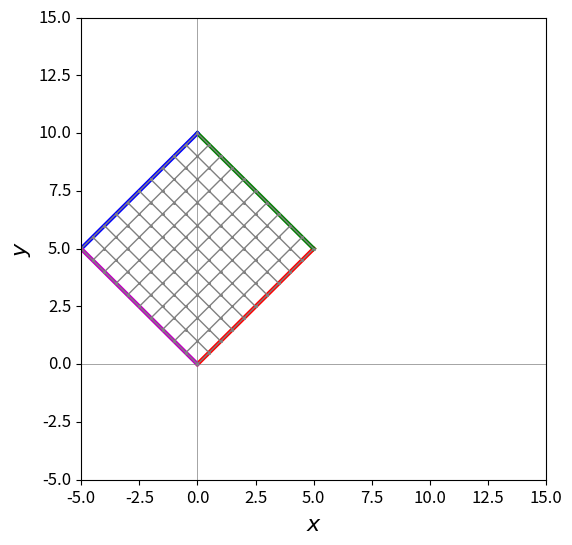

Recreate this plot in Python.
import math

# --- osnovna struktura podataka i funkcije za podrsku

class point:
    
    def __init__(self,x,y):
        self.x=x
        self.y=y

def line(p1,p2,n):
    # p1 - starting point
    # p2 - ending point
    # n - number of points along the line including the end points

    x1=p1.x
    y1=p1.y
    x2=p2.x
    y2=p2.y
    
    data_x=[]
    data_y=[]
    
    dx=x2-x1
    dy=y2-y1

    for i in range (1,n+1):
        xi=x1+dx/(n-1)*(i-1)
        yi=y1+dy/(n-1)*(i-1)
        
        data_x.append(xi)
        data_y.append(yi)

    return data_x, data_y

def wedge(p1,p2,pm,n):
    # p1 - starting point
    # p2 - ending point
    # pm - midpoint
    # n - number of points along one piece of line including the end point and the midpoint
    #     total number of points along the wedge is 2n-1

    x1=p1.x
    y1=p1.y
    x2=p2.x
    y2=p2.y
    xm=pm.x
    ym=pm.y    
    
    data_x=[]
    data_y=[]
    
    dx=xm-x1
    dy=ym-y1

    for i in range (1,n+1):
        xi=x1+dx/(n-1)*(i-1)
        yi=y1+dy/(n-1)*(i-1)
        
        data_x.append(xi)
        data_y.append(yi)

    dx=x2-xm
    dy=y2-ym        

    for i in range (n+1,2*n):
        xi=xm+dx/(n-1)*(i-n)
        yi=ym+dy/(n-1)*(i-n)
        
        data_x.append(xi)
        data_y.append(yi)
        

    return data_x, data_y


def arc(p1,p2,pc,n):
    # p1 - starting point
    # p2 - ending point
    # pc - center point      
    # n - number of points along the arc including the end points
    #
    # the arc is drawn from the point p1 to the point p2 following
    # counter-clockwise direction (positive rotational direction)
    # if this direction is not desired, the points p1 and p2
    # should be swapped when calling this function
    
    x1=p1.x
    y1=p1.y
    x2=p2.x
    y2=p2.y
    xc=pc.x
    yc=pc.y
    
    data_x=[]
    data_y=[]

    r=math.sqrt((x1-xc)**2+(y1-yc)**2)
    
    dx1=x1-xc
    dy1=y1-yc    
    phi1=math.acos(dx1/r)
    if dy1<0: phi1=-phi1
    
    dx2=x2-xc
    dy2=y2-yc    
    phi2=math.acos(dx2/r)
    if dy2<0: phi2=-phi2

    if phi2<phi1: phi2=phi2+2*math.pi
    
    for i in range (1,n+1):
        phi_i=phi1+(phi2-phi1)/(n-1)*(i-1)
        xi=xc+r*math.cos(phi_i)
        yi=yc+r*math.sin(phi_i)
        
        data_x.append(xi)
        data_y.append(yi)

    return data_x, data_y

# --- glavni dio programa

# vrhovi bloka i pomocne tacke (centri lukova, ukoliko ih ima)
P1=point(0,0)
P2=point(5,5)
P3=point(0,10)
P4=point(-5,5)



# granicne linije



bl1_x, bl1_y=line(P1,P2, 11)
bl2_x, bl2_y=line(P2,P3, 11)
bl3_x, bl3_y=line(P3,P4, 11)
bl4_x, bl4_y=line(P4,P1, 11)

reverse_line=[False, True, False, False]

# linearna transfinitna interpolacija unutar granicnih linija

# provjera da li naspramne stranice imaju isti broj tačaka
if len(bl1_x) != len(bl3_x) or len(bl2_x) != len(bl4_x):
    print (" naspramne stranice nemaju jednak broj tačaka")
    quit()
    
# sparivanje tacaka na naspramnim linijama, ovisno o orijentaciji linije 
if reverse_line[0]:
    bl1_x.reverse()
    bl1_y.reverse()

if reverse_line[1]:
    bl2_x.reverse()
    bl2_y.reverse()

if reverse_line[2]:
    bl3_x.reverse()
    bl3_y.reverse()    

if reverse_line[3]:
    bl4_x.reverse()
    bl4_y.reverse()

# interpolacija
    
eta_line_x=[]
eta_line_y=[]
xi_line_x=[]
xi_line_y=[]                                

for i in range (0,len(bl1_x)):
    datax=[]
    datay=[]
    for j in range (0,len(bl2_x)):
        xi=i/(len(bl1_x)-1)
        eta=j/(len(bl2_x)-1)
        
        x=(1-xi)*bl4_x[j]+xi*bl2_x[j]+\
           (1-eta)*bl1_x[i]+eta*bl3_x[i]-\
           (1-xi)*(1-eta)*bl1_x[0]-xi*(1-eta)*bl1_x[len(bl1_x)-1]-\
           (1-xi)*eta*bl3_x[0]-xi*eta*bl3_x[len(bl3_x)-1]

        y=(1-xi)*bl4_y[j]+xi*bl2_y[j]+\
           (1-eta)*bl1_y[i]+eta*bl3_y[i]-\
           (1-xi)*(1-eta)*bl1_y[0]-xi*(1-eta)*bl1_y[len(bl1_x)-1]-\
           (1-xi)*eta*bl3_y[0]-xi*eta*bl3_y[len(bl3_x)-1]

        datax.append(x)
        datay.append(y)
                
    eta_line_x.append(datax)
    eta_line_y.append(datay)

    # transpose the matrix data for the grid lines along xi direction
    xi_line_x=[*zip(*eta_line_x)]
    xi_line_y=[*zip(*eta_line_y)]  
            
# --- graficki prikaz
import matplotlib.pyplot as plt     
slika = plt.figure(figsize=(6,6))   
dijagram=plt.subplot(1,1,1)         

l1 = plt.plot(bl1_x, bl1_y, c='r', ls='-', lw=3, marker='None', markersize=3, markerfacecolor='k',label="$south$")
l2 = plt.plot(bl2_x, bl2_y, c='g', ls='-', lw=3, marker='None', markersize=3, markerfacecolor='k',label="$east$")
l3 = plt.plot(bl3_x, bl3_y, c='b', ls='-', lw=3, marker='None', markersize=3, markerfacecolor='k',label="$north$")
l4 = plt.plot(bl4_x, bl4_y, c='m', ls='-', lw=3, marker='None', markersize=3, markerfacecolor='k',label="$west$")
for i in range (0,len(bl1_x)):
    plt.plot(eta_line_x[i-1], eta_line_y[i-1], c='grey', ls='-', lw=1, marker='o', markersize=1, markerfacecolor='grey',label="$mesh$")
for i in range (0,len(bl2_x)):
    plt.plot(xi_line_x[i-1], xi_line_y[i-1], c='grey', ls='-', lw=1, marker='o', markersize=1, markerfacecolor='grey',label="$mesh$")    

lx = plt.xlabel("$x$",fontsize=16)
ly = plt.ylabel("$y$",fontsize=16)
plt.xticks(fontsize=12, rotation=0, ha='center', va='top')
plt.yticks(fontsize=12, rotation=0, ha='right', va='center')
plt.xlim(-5,15)
plt.ylim(-5,15)
#plt.legend(loc="lower left", frameon=True, borderpad=1, framealpha=1, edgecolor="inherit", prop={'size': 12}, handlelength=4)
plt.axhline(y=0, color='grey', lw=0.5)
plt.axvline(x=0, color='grey', lw=0.5)

plt.savefig('1.png')
plt.show()

"""
# Writing to a file
file1 = open('myfile.txt', 'w')
file1.writelines((L))
file1.close()
 
# Using readline()
file1 = open('myfile.txt', 'r')
count = 0
 
while True:
    count += 1
 
    # Get next line from file
    line = file1.readline()
 
    # if line is empty
    # end of file is reached
    if not line:
        break
    print("Line{}: {}".format(count, line.strip()))
 
file1.close()
"""
